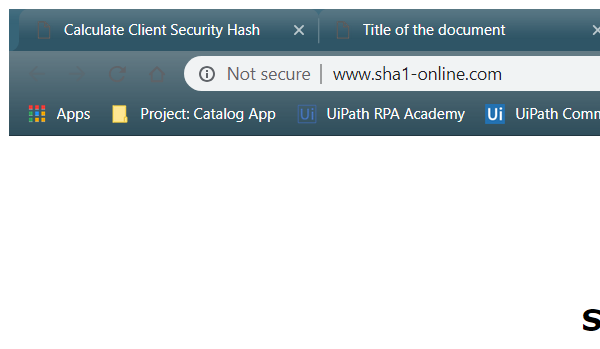
Task: Generate the Security Hash for each Client based on their personal information.
Workflow: SHA1Online_GetHashCode

Step 1: Attach Browser 'chrome.exe  SHA1 online' in window 'SHA1 online' (chrome.exe)

Step 2: type [HashFormula] into the text box (no picture)

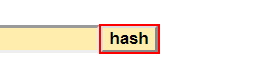
Step 3: click on the text box

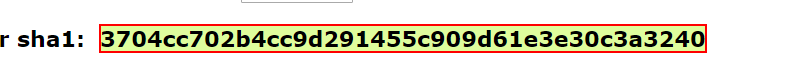
Step 4: get-text from the element
